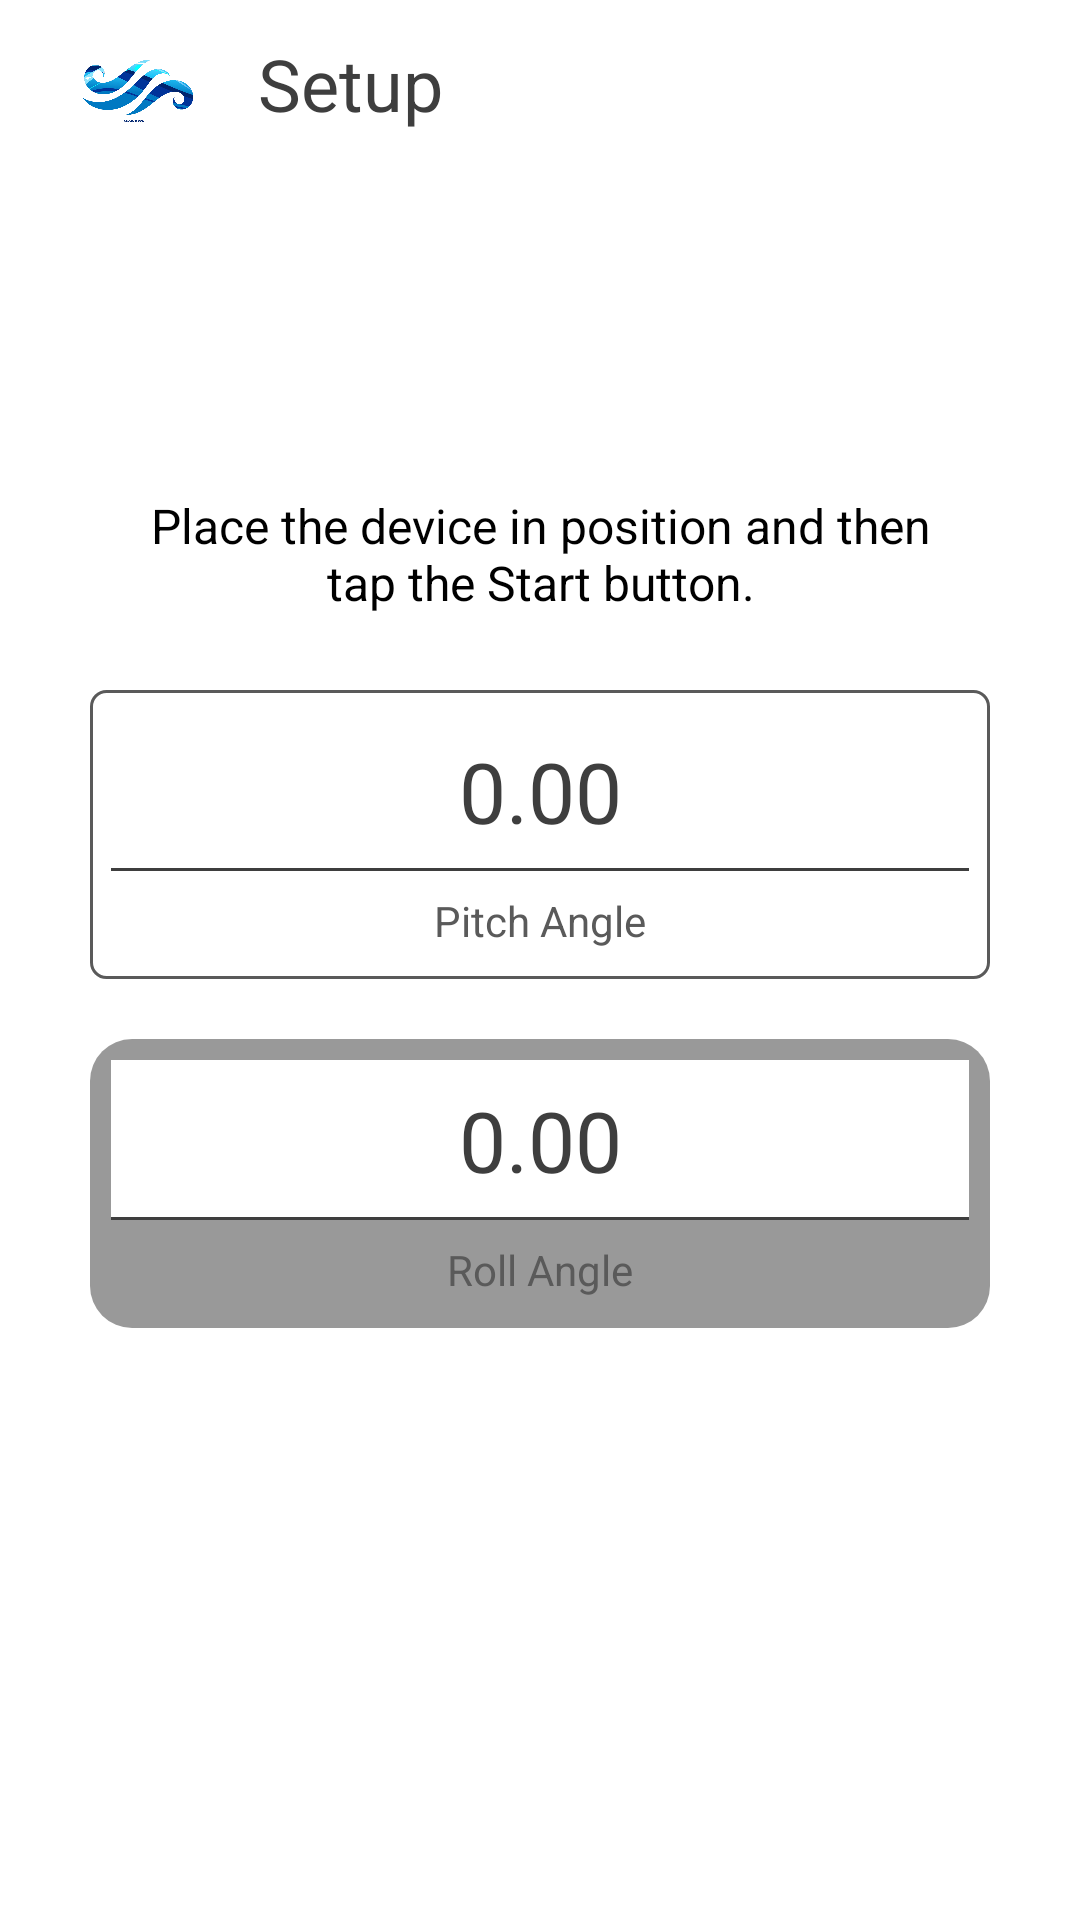

Here is an Android app screen rendered from its layout file. Give the layout XML and the strings, colors and styles it references.
<!-- AndroidManifest.xml: activity theme Theme.SEAWAVeSApp.NoActionBar -->
<!-- res/layout/activity_setup.xml -->
<?xml version="1.0" encoding="utf-8"?>
<LinearLayout xmlns:android="http://schemas.android.com/apk/res/android"
    xmlns:app="http://schemas.android.com/apk/res-auto"
    xmlns:tools="http://schemas.android.com/tools"
    android:id="@+id/container"
    android:layout_width="match_parent"
    android:layout_height="match_parent"
    android:orientation="vertical"
    tools:context=".SetupActivity"
    android:background="@color/white">

    <com.google.android.material.appbar.AppBarLayout
        android:layout_width="match_parent"
        android:layout_height="wrap_content"
        android:background="@color/white"
        android:theme="@style/Theme.SEAWAVeSApp.AppBarOverlay">

        <androidx.appcompat.widget.Toolbar
            android:id="@+id/toolbar"
            android:layout_width="match_parent"
            android:layout_height="?attr/actionBarSize"
            android:background="@color/white"
            android:gravity="start"
            app:theme="@style/Theme.SEAWAVeSApp.PopupOverlay" >

            <ImageView
                android:id="@+id/tv_header_title"
                android:layout_width="60dp"
                android:layout_height="match_parent"
                android:contentDescription="@string/app_name"
                android:src="@drawable/seawaves_icon"/>

            <TextView
                android:layout_width="match_parent"
                android:layout_height="match_parent"
                android:textColor="@color/dark_gray"
                android:gravity="center_vertical"
                android:paddingStart="@dimen/bottom_padding"
                android:paddingEnd="@dimen/bottom_padding"
                android:textSize="24sp"
                android:text="@string/title_activity_setup" />

        </androidx.appcompat.widget.Toolbar>

    </com.google.android.material.appbar.AppBarLayout>

    <LinearLayout
        android:layout_width="match_parent"
        android:layout_height="match_parent"
        android:orientation="vertical"
        android:paddingLeft="@dimen/activity_horizontal_margin"
        android:paddingRight="@dimen/activity_horizontal_margin">

        <Space
            android:layout_width="match_parent"
            android:layout_height="0dp"
            android:layout_weight="1" />

        <TextView
            android:layout_marginTop="20dp"
            android:layout_width="match_parent"
            android:layout_height="wrap_content"
            android:textAlignment="center"
            android:gravity="center"
            android:layout_marginBottom="25dp"
            android:text="@string/cal_instructions"
            android:textColor="@color/black"
            android:textSize="16sp" />

        <LinearLayout
            android:layout_width="300dp"
            android:layout_height="wrap_content"
            android:orientation="vertical"
            android:paddingBottom="@dimen/bottom_padding"
            android:background="@drawable/rounded_rect_white"
            android:layout_gravity="center">

            <TextView
                android:id="@+id/tvSetupPitch"
                android:layout_width="match_parent"
                android:layout_height="wrap_content"
                android:textAlignment="center"
                android:layout_margin="@dimen/inner_rect_margin"
                android:background="@drawable/line_bottom"
                android:padding="@dimen/setup_margin"
                android:text="@string/zero"
                android:textColor="@color/dark_gray"
                android:textSize="28sp" />

            <TextView
                android:layout_width="match_parent"
                android:layout_height="wrap_content"
                android:textAlignment="center"
                android:text="@string/pitch_title"
                android:textColor="@color/gray"
                android:textSize="14sp" />
        </LinearLayout>


        <LinearLayout
            android:layout_width="300dp"
            android:layout_height="wrap_content"
            android:layout_marginTop="20dp"
            android:orientation="vertical"
            android:paddingBottom="@dimen/bottom_padding"
            android:layout_marginBottom="@dimen/bottom_margin"
            android:layout_gravity="center"
            android:background="@drawable/rounded_rect_bg">

            <TextView
                android:id="@+id/tvSetupRoll"
                android:layout_width="match_parent"
                android:layout_height="wrap_content"
                android:textAlignment="center"
                android:layout_margin="@dimen/inner_rect_margin"
                android:background="@drawable/line_bottom"
                android:padding="@dimen/setup_margin"
                android:text="@string/zero"
                android:textColor="@color/dark_gray"
                android:textSize="28sp" />

            <TextView
                android:layout_width="match_parent"
                android:layout_height="wrap_content"
                android:textAlignment="center"
                android:text="@string/roll_title"
                android:textColor="@color/gray"
                android:textSize="14sp" />

        </LinearLayout>



        <LinearLayout
            android:layout_width="match_parent"
            android:layout_height="0dp"
            android:layout_weight="2"
            android:gravity="bottom"
            style="?android:attr/buttonBarButtonStyle"
            android:orientation="horizontal">

            <Button
                android:id="@+id/btStart"
                android:layout_width="0dp"
                android:layout_height="60dp"
                android:layout_weight="1"
                android:layout_margin="5dp"
                android:backgroundTint="@color/dark_blue"
                style="?android:attr/buttonBarButtonStyle"
                android:text="@string/cal_start"
                android:textColor="@color/white" />

            <Button
                android:id="@+id/btClose"
                android:layout_width="0dp"
                android:layout_height="60dp"
                android:layout_margin="5dp"
                android:layout_weight="1"
                style="?android:attr/buttonBarButtonStyle"
                android:backgroundTint="@color/dark_gray"
                android:text="@string/cal_close"
                android:textColor="@color/white" />

        </LinearLayout>

    </LinearLayout>
</LinearLayout>
<!-- resources referenced by this layout -->
<resources>
  <color name="black">#FF000000</color>
  <color name="dark_blue">#1E4580</color>
  <color name="dark_gray">#3E3E3E</color>
  <color name="gray">#5A5A5A</color>
  <color name="white">#FFFFFFFF</color>
  <dimen name="activity_horizontal_margin">16dp</dimen>
  <dimen name="bottom_margin">20dp</dimen>
  <dimen name="bottom_padding">10dp</dimen>
  <dimen name="inner_rect_margin">7dp</dimen>
  <dimen name="setup_margin">8dp</dimen>
  <!-- drawable line_bottom (drawable) -->
  <?xml version="1.0" encoding="utf-8"?>
  <layer-list xmlns:android="http://schemas.android.com/apk/res/android" >
      <item>
          <shape
              android:shape="rectangle">
              <stroke android:width="1dp" android:color="@color/dark_gray" />
              <solid android:color="@color/white" />
  
          </shape>
      </item>
  
      <item android:bottom="1dp">
          <shape
              android:shape="rectangle">
              <stroke android:width="1dp" android:color="@color/white" />
              <solid android:color="@color/white" />
          </shape>
      </item>
  
  </layer-list>
  <!-- drawable rounded_rect (drawable) -->
  <?xml version="1.0" encoding="utf-8"?>
  <shape xmlns:android="http://schemas.android.com/apk/res/android"
      android:shape="rectangle">
  
      <solid android:color="@color/light_blue_600" />
  
      <corners android:radius="5dp" />
  
  </shape>
  <!-- drawable rounded_rect_bg (drawable) -->
  <?xml version="1.0" encoding="utf-8"?>
  <shape xmlns:android="http://schemas.android.com/apk/res/android"
      android:shape="rectangle">
  
      <solid android:color="@color/black_overlay" />
  
      <corners android:radius="14dp" />
  
  </shape>
  <!-- drawable rounded_rect_white (drawable) -->
  <?xml version="1.0" encoding="utf-8"?>
  <shape xmlns:android="http://schemas.android.com/apk/res/android"
      android:shape="rectangle">
  
      <solid android:color="@color/white" />
      <stroke android:width="1dip" android:color="@color/gray" />
      <corners android:radius="5dp" />
  
  </shape>
  <!-- drawable seawaves_icon: png bitmap (drawable, 96509 bytes) -->
  <string name="app_name">SEAWAVeS</string>
  <string name="cal_close">Close App</string>
  <string name="cal_instructions">Place the device in position and then\ntap the Start button.</string>
  <string name="cal_start">Start Voyage</string>
  <string name="compass_accuracy">Compass Accuracy</string>
  <string name="pitch_title">Pitch Angle</string>
  <string name="roll_title">Roll Angle</string>
  <string name="selected_sim">Selected SIM</string>
  <string name="title_activity_setup">Setup</string>
  <string name="zero">0.00</string>
  <style name="Theme.SEAWAVeSApp.AppBarOverlay" parent="ThemeOverlay.AppCompat.Dark.ActionBar" />
  <style name="Theme.SEAWAVeSApp.PopupOverlay" parent="ThemeOverlay.AppCompat.Light">
          <item name="colorControlNormal">@color/dark_gray</item>
      </style>
  <style name="Theme.SEAWAVeSApp.NoActionBar">
          <item name="windowActionBar">false</item>
          <item name="windowNoTitle">true</item>
      </style>
  <color name="light_blue_600">#FF039BE5</color>
  <color name="black_overlay">#66000000</color>
</resources>
